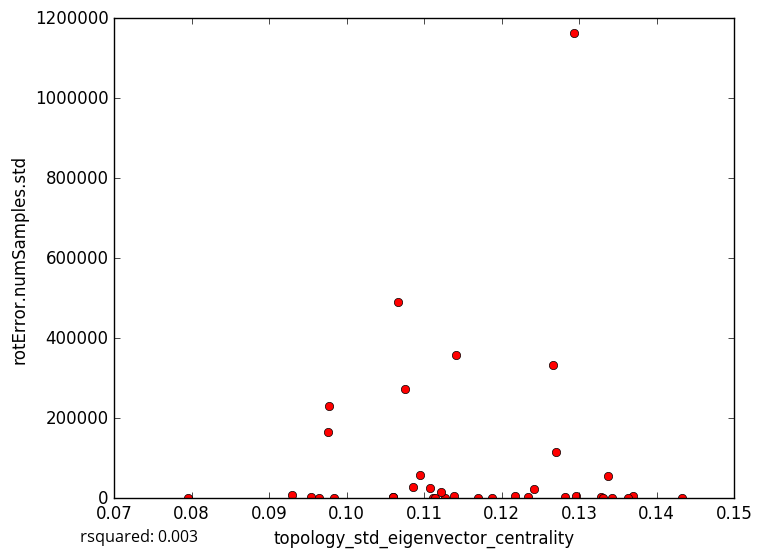

The file beside this chart, header and first rows:
topology_std_eigenvector_centrality, rotError.numSamples.std
0.1188, 1692
0.1059, 3412
0.1281, 2887
0.1233, 2356
0.1112, 168.5
0.0964, 0.0
0.1114, 1162
0.1328, 2769
0.1266, 332796
0.1293, 1162326
0.117, 0.0
0.1139, 4484
0.0983, 0.0
0.137, 4596
0.1217, 6269
0.1296, 4660
0.1242, 23468
0.1433, 0.0
0.1059, 2134
0.1127, 0.0
0.09534, 3794
0.1108, 25850
0.1085, 27505
0.09763, 164605
0.1362, 0.0
0.127, 116037
0.1121, 15605
0.09769, 231363
0.09294, 8298
0.1094, 59180
0.1342, 0.0
0.1141, 358042
0.1065, 489724
0.1331, 0.0
0.1076, 274071
0.07956, 0.0
0.1337, 56790
5-Fold RMSE:, 109303, 402656, 177168, 112082, 112082
Average 5-Fold RMSE:, 189592
5-Fold rsquared:, -543.7, -0.1215, 0.002775, -0.3392, -0.3392
Average 5-Fold rsquared:, -108.9
